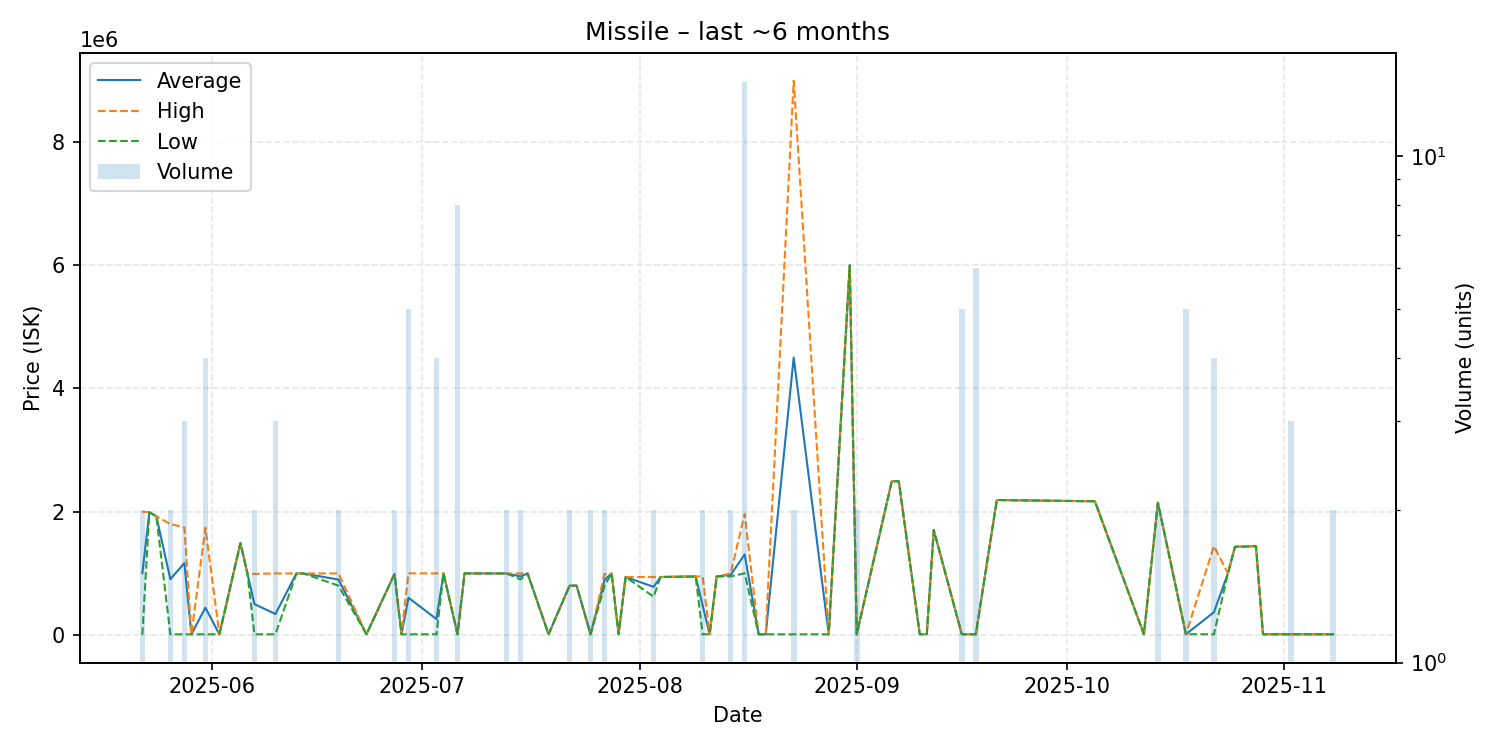

The data file committed next to this chart (first rows):
date, average, highest, lowest, order_count, volume
2025-05-22, 1000514, 2000000, 1029, 2, 2
2025-05-23, 1990000, 1990000, 1990000, 1, 1
2025-05-24, 1925000, 1925000, 1925000, 1, 1
2025-05-26, 904500, 1799000, 10000, 2, 2
2025-05-28, 1166670, 1745000, 10010, 3, 3
2025-05-29, 10020, 10020, 10020, 1, 1
2025-05-31, 442272, 1739000, 10030, 2, 4
2025-06-02, 10030, 10030, 10030, 1, 1
2025-06-05, 1490000, 1490000, 1490000, 1, 1
2025-06-06, 1000000, 1000000, 1000000, 1, 1
2025-06-07, 500015, 990000, 10030, 2, 2
2025-06-10, 339350, 997900, 10075, 3, 3
2025-06-13, 998000, 998000, 998000, 1, 1
2025-06-14, 998000, 998000, 998000, 1, 1
2025-06-19, 898500, 998000, 799000, 2, 2
2025-06-23, 10070, 10070, 10070, 1, 1
2025-06-27, 989500, 990000, 989000, 2, 2
2025-06-28, 10070, 10070, 10070, 1, 1
2025-06-29, 603424, 999000, 10060, 3, 5
2025-07-03, 257288, 999000, 10050, 3, 4
2025-07-04, 999000, 999000, 999000, 1, 1
2025-07-06, 10050, 10050, 10050, 1, 8
2025-07-07, 998000, 998000, 998000, 1, 1
2025-07-11, 998000, 998000, 998000, 1, 1
2025-07-13, 998000, 998000, 998000, 2, 2
2025-07-15, 949000, 998000, 900000, 2, 2
2025-07-16, 998000, 998000, 998000, 1, 1
2025-07-19, 11070, 11070, 11070, 1, 1
2025-07-22, 799650, 799700, 799600, 2, 2
2025-07-23, 800000, 800000, 800000, 1, 1
2025-07-25, 10060, 10060, 10060, 2, 2
2025-07-27, 895000, 990000, 800000, 2, 2
2025-07-28, 998000, 998000, 998000, 1, 1
2025-07-29, 10060, 10060, 10060, 1, 1
2025-07-30, 940000, 940000, 940000, 1, 1
2025-08-03, 780050, 940000, 620100, 2, 2
2025-08-04, 940000, 940000, 940000, 1, 1
2025-08-09, 949000, 949000, 949000, 1, 1
2025-08-10, 479530, 949000, 10060, 2, 2
2025-08-11, 10060, 10060, 10060, 1, 1
2025-08-12, 949000, 949000, 949000, 1, 1
2025-08-14, 974000, 998000, 950000, 2, 2
2025-08-16, 1305929, 1962500, 999500, 7, 14
2025-08-18, 10200, 10200, 10200, 1, 1
2025-08-19, 10100, 10100, 10100, 1, 1
2025-08-23, 4501550, 8993000, 10100, 2, 2
2025-08-28, 10100, 10100, 10100, 1, 1
2025-08-31, 6000000, 6000000, 6000000, 1, 1
2025-09-01, 10555, 11000, 10110, 2, 2
2025-09-06, 2494000, 2494000, 2494000, 1, 1
2025-09-07, 2495000, 2495000, 2495000, 1, 1
2025-09-10, 11090, 11090, 11090, 1, 1
2025-09-11, 11110, 11110, 11110, 1, 1
2025-09-12, 1700000, 1700000, 1700000, 1, 1
2025-09-16, 11100, 11100, 11100, 1, 5
2025-09-18, 11110, 11110, 11110, 1, 6
2025-09-21, 2189000, 2189000, 2189000, 1, 1
2025-10-04, 2170000, 2170000, 2170000, 1, 1
2025-10-05, 2169000, 2169000, 2169000, 1, 1
2025-10-12, 11110, 11110, 11110, 1, 1
... 10 more rows
